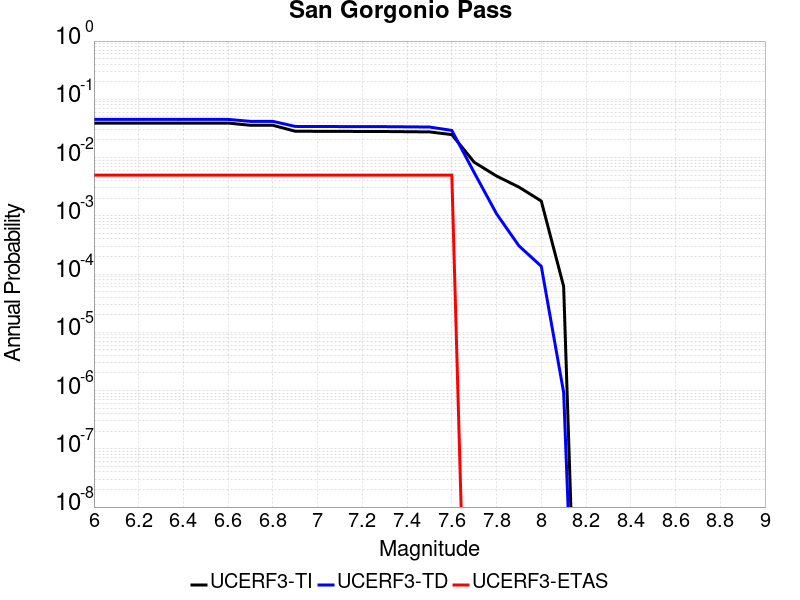

Values plotted in this chart, from the file beside it:
Magnitude, UCERF3-TI Prob, UCERF3-TD Prob, UCERF3-ETAS Prob
6.0, 0.0391, 0.04517, 0.005
6.1, 0.0391, 0.04517, 0.005
6.2, 0.0391, 0.04517, 0.005
6.3, 0.0391, 0.04517, 0.005
6.4, 0.0391, 0.04517, 0.005
6.5, 0.0391, 0.04517, 0.005
6.6, 0.0391, 0.04517, 0.005
6.7, 0.0358, 0.04183, 0.005
6.8, 0.0358, 0.04183, 0.005
6.9, 0.02831, 0.03423, 0.005
7.0, 0.0282, 0.03412, 0.005
7.1, 0.02813, 0.03405, 0.005
7.2, 0.02806, 0.03397, 0.005
7.3, 0.028, 0.03391, 0.005
7.4, 0.02778, 0.03368, 0.005
7.5, 0.02757, 0.03343, 0.005
7.6, 0.02478, 0.02926, 0.005
7.7, 0.008309, 0.005527, 0.0
7.8, 0.004819, 0.001084, 0.0
7.9, 0.003113, 3.0553396E-4, 0.0
8.0, 0.001794, 1.360496E-4, 0.0
8.1, 6.1504805E-5, 9.31895E-7, 0.0
